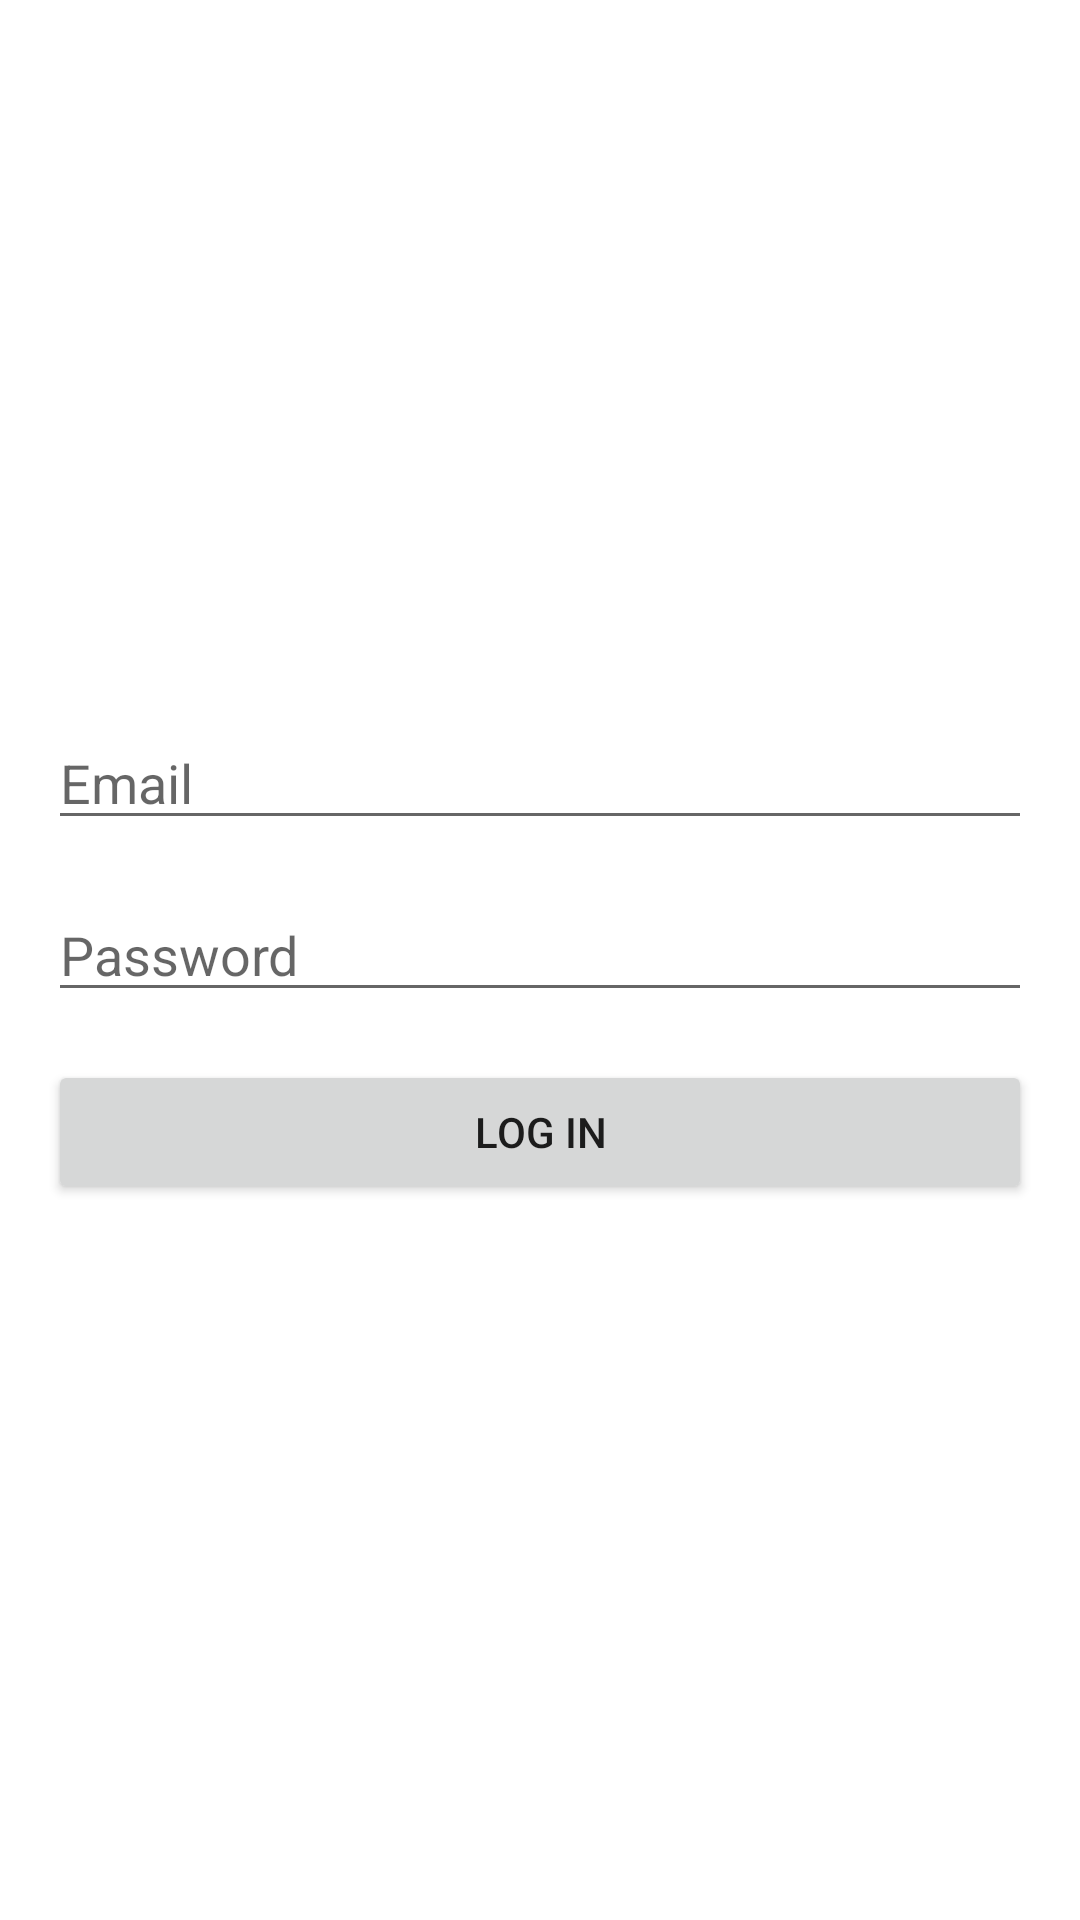

Reconstruct the res/layout file that produces this screen, plus the resources it refers to.
<!-- AndroidManifest.xml: application theme Theme._2fa_10_dhjetor -->
<!-- res/layout/login.xml -->
<LinearLayout xmlns:android="http://schemas.android.com/apk/res/android"
    android:layout_width="match_parent"
    android:layout_height="match_parent"
    android:orientation="vertical"
    android:gravity="center"
    android:padding="16dp">

    
    <EditText
        android:id="@+id/inputEmail"
        android:layout_width="match_parent"
        android:layout_height="wrap_content"
        android:hint="Email"
        android:inputType="textEmailAddress"
        android:layout_marginBottom="16dp"/>


    <EditText
        android:id="@+id/inputPassword"
        android:layout_width="match_parent"
        android:layout_height="wrap_content"
        android:hint="Password"
        android:inputType="textPassword"
        android:layout_marginBottom="16dp"/>


    <Button
        android:id="@+id/buttonSignIn"
        android:layout_width="match_parent"
        android:layout_height="wrap_content"
        android:text="Log In"/>


</LinearLayout>
<!-- resources referenced by this layout -->
<resources>
  <style name="Theme._2fa_10_dhjetor" parent="Theme.MaterialComponents.DayNight.DarkActionBar">
          
          <item name="colorPrimary">@color/purple_500</item>
          <item name="colorPrimaryVariant">@color/purple_700</item>
          <item name="colorOnPrimary">@color/white</item>
          
          <item name="colorSecondary">@color/teal_200</item>
          <item name="colorSecondaryVariant">@color/teal_700</item>
          <item name="colorOnSecondary">@color/black</item>
          
          <item name="android:statusBarColor">?attr/colorPrimaryVariant</item>
          
      </style>
  <!-- not gathered from this repository: default colours our renderer supplied (Android Studio template values) -->
  <color name="purple_500">#FF6200EE</color>
  <color name="purple_700">#FF3700B3</color>
  <color name="teal_200">#FF03DAC5</color>
  <color name="teal_700">#FF018786</color>
  <color name="black">#FF000000</color>
  <color name="white">#FFFFFFFF</color>
</resources>
